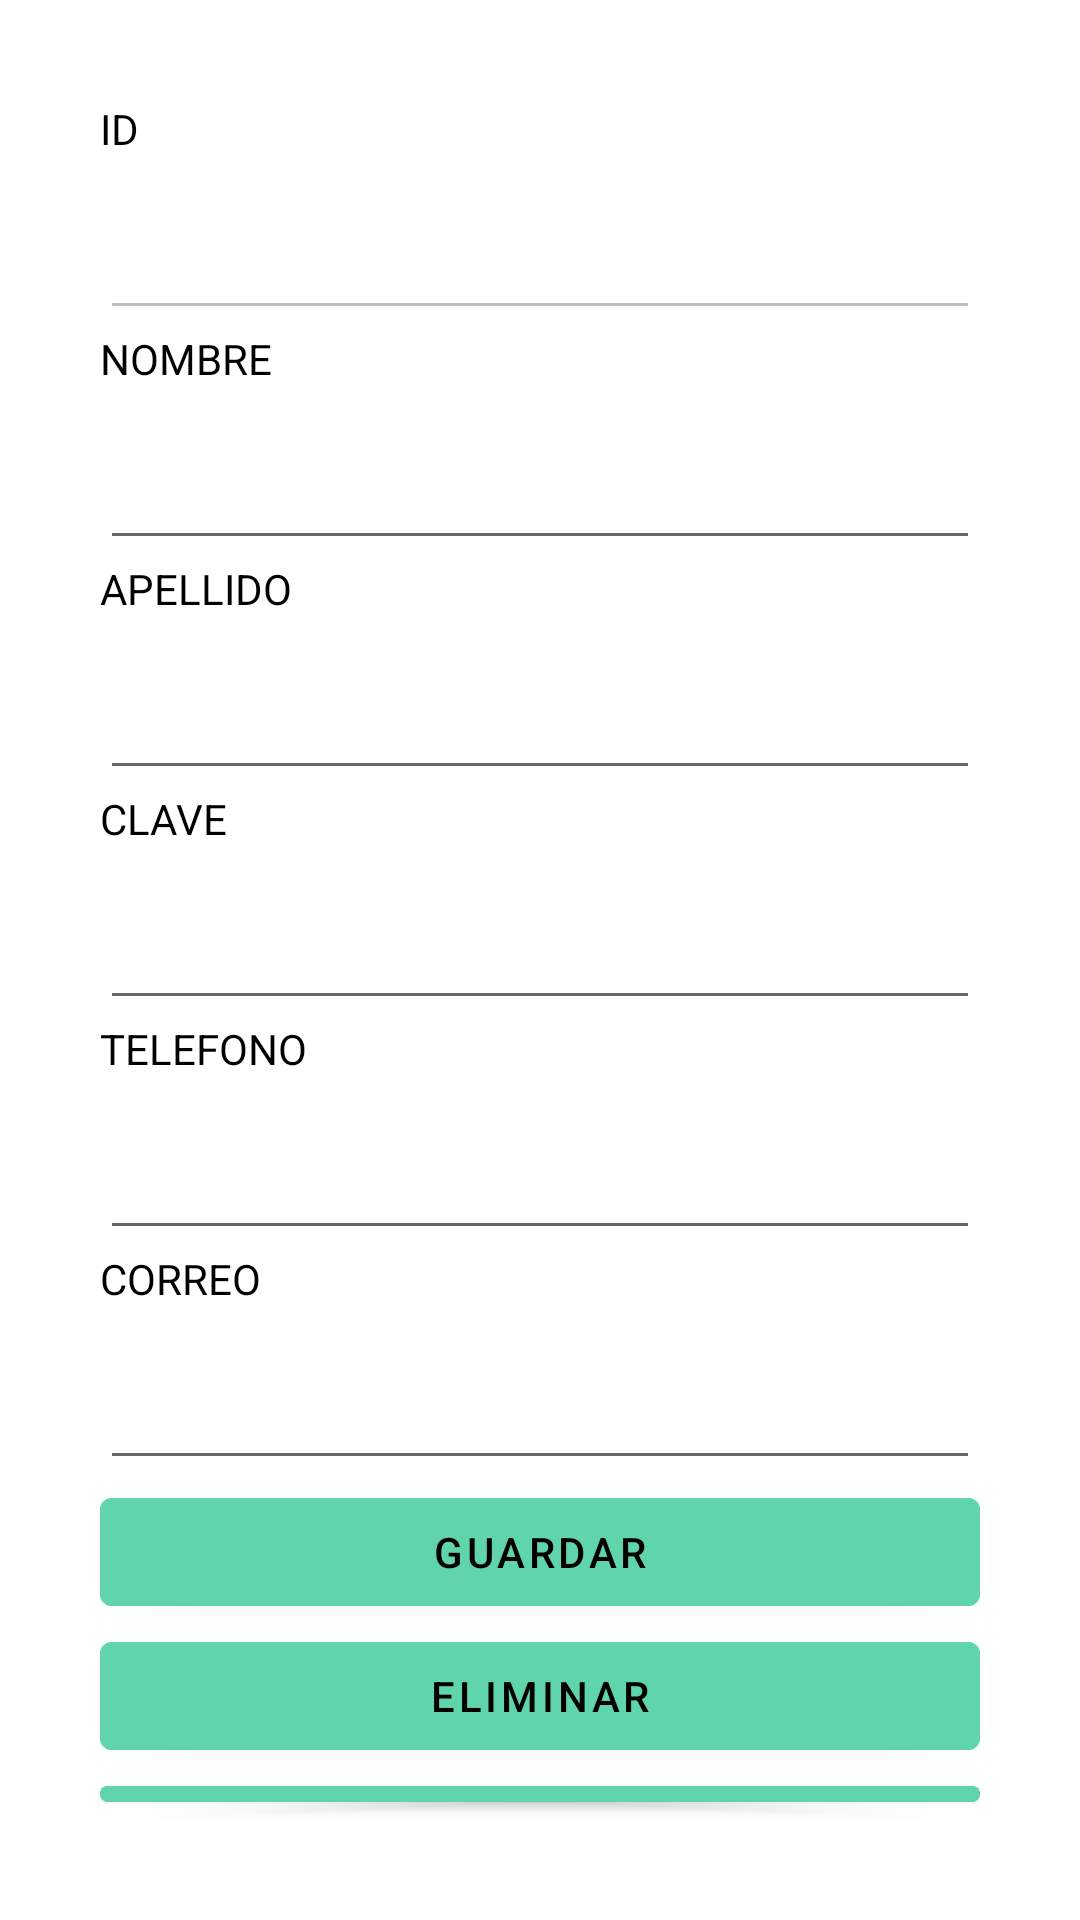

Reconstruct the res/layout file that produces this screen, plus the resources it refers to.
<!-- AndroidManifest.xml: application theme Theme.Workflix -->
<!-- res/layout/activity_usuario.xml -->
<?xml version="1.0" encoding="utf-8"?>
<androidx.constraintlayout.widget.ConstraintLayout xmlns:android="http://schemas.android.com/apk/res/android"
    xmlns:app="http://schemas.android.com/apk/res-auto"
    xmlns:tools="http://schemas.android.com/tools"
    android:layout_width="match_parent"
    android:layout_height="match_parent"
    android:orientation="vertical"
    tools:context=".views.ui.back.UsuarioActivity"
    android:background="@color/white">

    <LinearLayout
        android:orientation="vertical"
        android:layout_width="match_parent"
        android:layout_height="match_parent"
        android:padding="100px">

        <TextView
            android:id="@+id/IdUsuario"
            android:layout_width="match_parent"
            android:layout_height="50px"
            android:text="ID"
            android:textColor="@color/black"/>

        <EditText
            android:id="@+id/txtIdUsuario"
            android:layout_width="match_parent"
            android:layout_height="60dp"
            android:enabled="false"
            android:textColor="@color/black"/>
        <TextView
            android:id="@+id/NombreUsuario"
            android:layout_width="match_parent"
            android:layout_height="50px"
            android:text="NOMBRE"
            android:textColor="@color/black"/>

        <EditText
            android:id="@+id/txtNombre"
            android:layout_width="match_parent"
            android:layout_height="60dp"
            android:textColor="@color/black"/>
        <TextView
            android:id="@+id/ApellidoUsuario"
            android:layout_width="match_parent"
            android:layout_height="50px"
            android:text="APELLIDO"
            android:textColor="@color/black"/>
        <EditText
            android:id="@+id/txtApellido"
            android:layout_width="match_parent"
            android:layout_height="60dp"
            android:textColor="@color/black"/>

        <TextView
            android:id="@+id/ClaveUsuario"
            android:layout_width="match_parent"
            android:layout_height="50px"
            android:text="CLAVE"
            android:textColor="@color/black"/>
        <EditText
            android:id="@+id/txtClave"
            android:layout_width="match_parent"
            android:layout_height="60dp"
            android:textColor="@color/black"/>


        <TextView
            android:id="@+id/TelefonoUsuario"
            android:layout_width="match_parent"
            android:layout_height="50px"
            android:text="TELEFONO"
            android:textColor="@color/black"/>

        <EditText
            android:id="@+id/txtTelefono"
            android:layout_width="match_parent"
            android:layout_height="60dp"
            android:textColor="@color/black"/>

        <TextView
            android:id="@+id/CorreoUsuario"
            android:layout_width="match_parent"
            android:layout_height="50px"
            android:text="CORREO"
            android:textColor="@color/black"
            />

        <EditText
            android:id="@+id/txtCorreo"
            android:layout_width="match_parent"
            android:layout_height="60dp"
            android:textColor="@color/black"/>

        <Button
            android:id="@+id/btnSaveUsuario"
            style="@style/Widget.MaterialComponents.Button"
            android:layout_width="match_parent"
            android:layout_height="wrap_content"
            android:backgroundTint="@color/verde1"
            android:textColor="@color/black"
            android:text="GUARDAR"
            app:layout_constraintBottom_toBottomOf="parent"
            app:layout_constraintEnd_toEndOf="parent"
            app:layout_constraintHorizontal_bias="1.0"
            app:layout_constraintStart_toStartOf="parent"
            app:layout_constraintTop_toBottomOf="@+id/center_image"
            app:layout_constraintVertical_bias="0.203" />

        <Button
            android:id="@+id/btnEliminarUsuario"
            style="@style/Widget.MaterialComponents.Button"
            android:layout_width="match_parent"
            android:layout_height="wrap_content"
            android:backgroundTint="@color/verde1"
            android:textColor="@color/black"
            android:text="Eliminar"
            app:layout_constraintBottom_toBottomOf="parent"
            app:layout_constraintEnd_toEndOf="parent"
            app:layout_constraintHorizontal_bias="1.0"
            app:layout_constraintStart_toStartOf="parent"
            app:layout_constraintTop_toBottomOf="@+id/center_image"
            app:layout_constraintVertical_bias="0.203" />

        <Button
            android:id="@+id/btnVolverUsuario"
            style="@style/Widget.MaterialComponents.Button"
            android:layout_width="match_parent"
            android:layout_height="wrap_content"
            android:backgroundTint="@color/verde1"
            android:textColor="@color/black"
            android:text="Volver"
            app:layout_constraintBottom_toBottomOf="parent"
            app:layout_constraintEnd_toEndOf="parent"
            app:layout_constraintHorizontal_bias="1.0"
            app:layout_constraintStart_toStartOf="parent"
            app:layout_constraintTop_toBottomOf="@+id/center_image"
            app:layout_constraintVertical_bias="0.203" />

    </LinearLayout>

</androidx.constraintlayout.widget.ConstraintLayout>
<!-- resources referenced by this layout -->
<resources>
  <color name="black">#FF000000</color>
  <color name="verde1">#60D5AB</color>
  <color name="white">#FFFFFFFF</color>
  <style name="Theme.Workflix" parent="Base.Theme.Workflix" />
  <style name="Base.Theme.Workflix" parent="Theme.MaterialComponents.DayNight.DarkActionBar">
  
      </style>
</resources>
